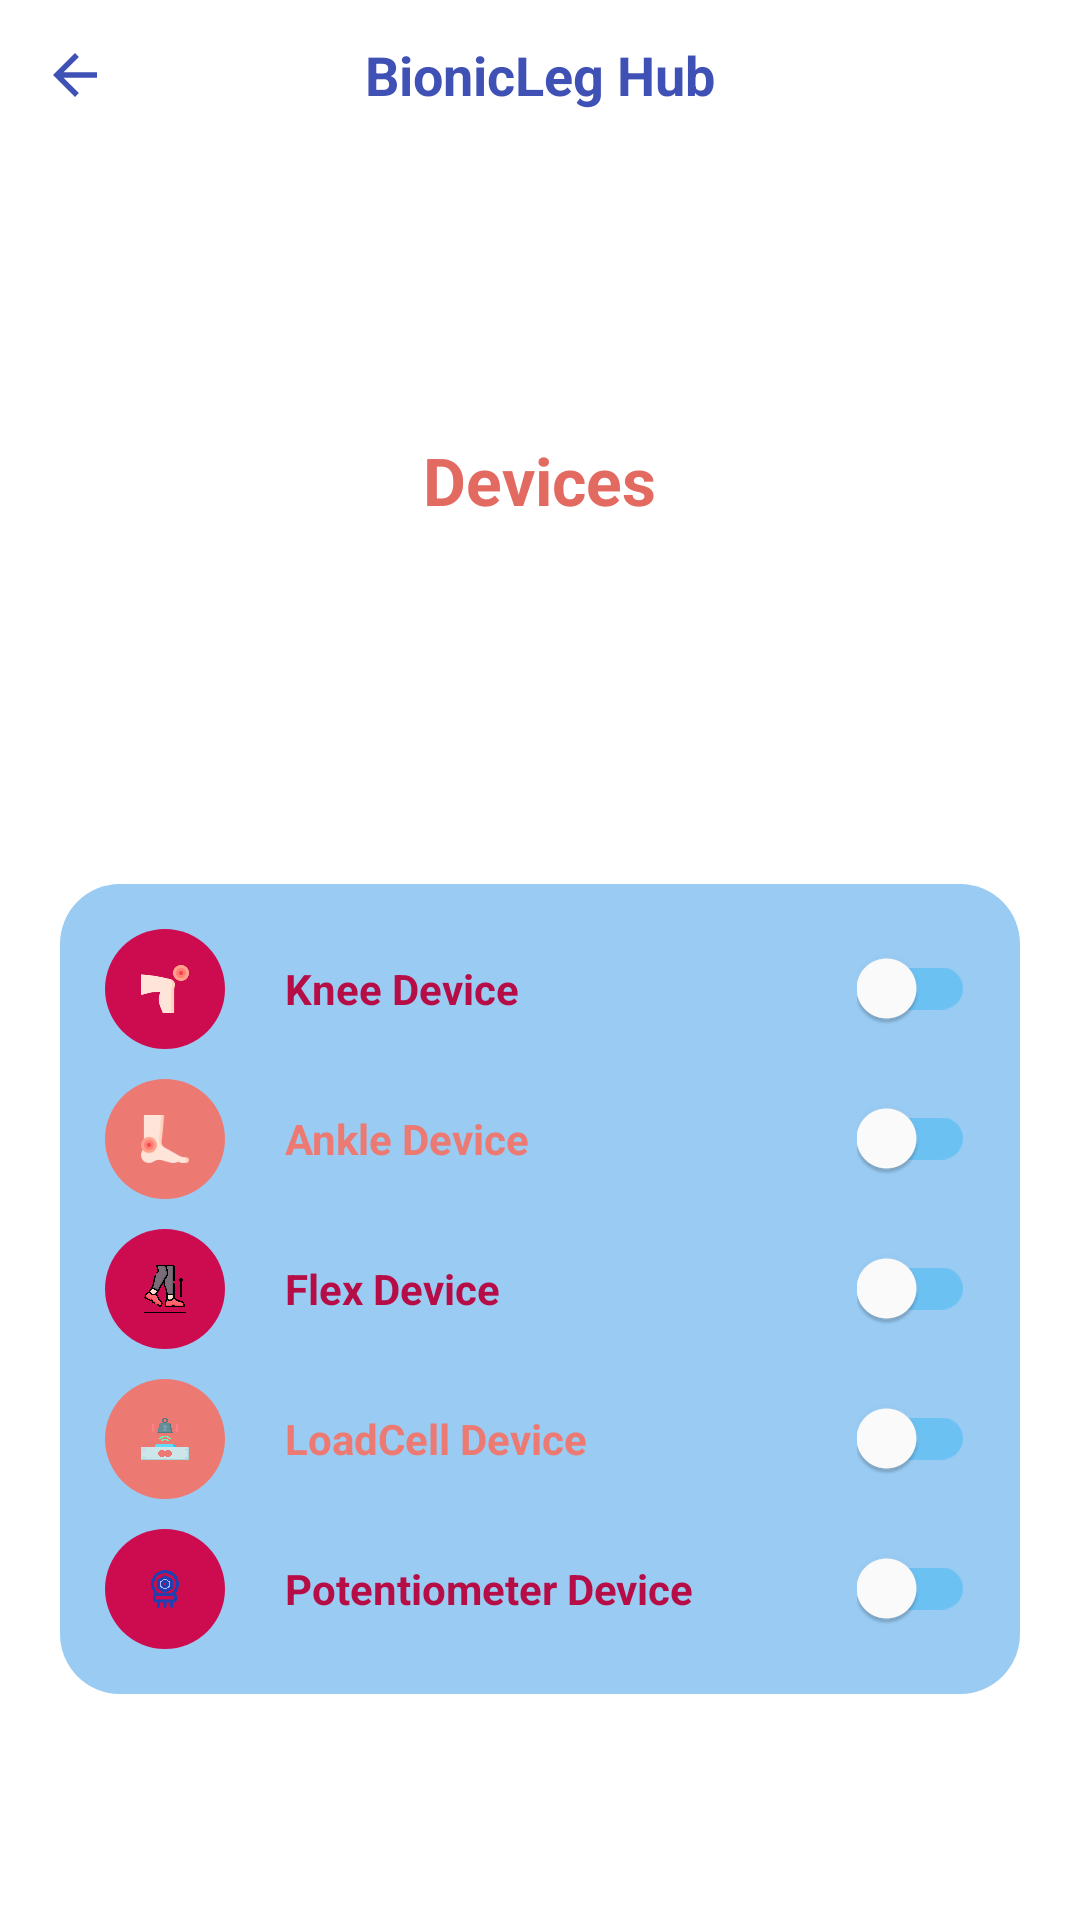

Here is an Android app screen rendered from its layout file. Give the layout XML and the strings, colors and styles it references.
<!-- AndroidManifest.xml: application theme Theme.Bionic_Leg -->
<!-- res/layout/activity_device.xml -->
<?xml version="1.0" encoding="utf-8"?>
<LinearLayout xmlns:android="http://schemas.android.com/apk/res/android"
    xmlns:app="http://schemas.android.com/apk/res-auto"
    xmlns:tools="http://schemas.android.com/tools"
    android:layout_width="match_parent"
    android:layout_height="match_parent"
    android:background="@drawable/screen"
    android:orientation="vertical"
    tools:context=".DeviceActivity">


    <RelativeLayout
        android:layout_width="match_parent"
        android:layout_height="wrap_content">

        <ImageView
            android:layout_width="50dp"
            android:layout_height="50dp"
            android:padding="14dp"
            android:src="@drawable/back_btn" />

        <TextView
            android:layout_width="wrap_content"
            android:layout_height="wrap_content"
            android:layout_centerInParent="true"
            android:text="BionicLeg Hub"
            android:textColor="#3F51B5"
            android:textSize="18sp"
            android:textStyle="bold" />
    </RelativeLayout>


    <ScrollView
        android:layout_width="match_parent"
        android:layout_height="wrap_content">

        <LinearLayout
            android:layout_width="match_parent"
            android:layout_height="wrap_content"
            android:orientation="vertical">

            <ImageView
                android:layout_width="100dp"
                android:layout_height="100dp"
                android:layout_gravity="center"
                android:layout_marginTop="10dp"
                android:src="@drawable/device" />

            <TextView
                android:layout_width="wrap_content"
                android:layout_height="wrap_content"
                android:layout_gravity="center"
                android:layout_marginTop="-15dp"
                android:text="Devices"
                android:textColor="#E36A61"
                android:textSize="22sp"
                android:textStyle="bold" />

            <LinearLayout
                android:layout_width="match_parent"
                android:layout_height="wrap_content"
                android:layout_marginStart="20dp"
                android:layout_marginTop="120dp"
                android:layout_marginEnd="20dp"
                android:background="@drawable/round_back_white_20"
                android:orientation="vertical"
                android:padding="15dp">


                <RelativeLayout
                    android:layout_width="match_parent"
                    android:layout_height="wrap_content">


                    <ImageView
                        android:id="@+id/knee_icon"
                        android:layout_width="40dp"
                        android:layout_height="40dp"
                        android:background="@drawable/round_back_knee"
                        android:padding="12dp"
                        android:src="@drawable/knee2" />

                    <TextView
                        android:layout_width="wrap_content"
                        android:layout_height="wrap_content"
                        android:layout_centerVertical="true"
                        android:layout_marginStart="20dp"
                        android:layout_toEndOf="@+id/knee_icon"
                        android:text="Knee Device"
                        android:textColor="#FFB60D47"
                        android:textStyle="bold" />

                    <androidx.appcompat.widget.SwitchCompat
                        android:layout_width="wrap_content"
                        android:layout_height="wrap_content"
                        android:layout_alignParentEnd="true"
                        android:layout_centerVertical="true"
                        android:switchMinWidth="50dp"
                        android:theme="@style/kneeModeSwitch" />

                </RelativeLayout>


                <RelativeLayout
                    android:layout_width="match_parent"
                    android:layout_height="wrap_content"
                    android:layout_marginTop="10dp">


                    <ImageView
                        android:id="@+id/ankle_icon"
                        android:layout_width="40dp"
                        android:layout_height="40dp"
                        android:background="@drawable/round_back_ankle"
                        android:padding="12dp"
                        android:src="@drawable/ankle" />

                    <TextView
                        android:layout_width="wrap_content"
                        android:layout_height="wrap_content"
                        android:layout_centerVertical="true"
                        android:layout_marginStart="20dp"
                        android:layout_toEndOf="@+id/ankle_icon"
                        android:text="Ankle Device"
                        android:textColor="#ED7A72"
                        android:textStyle="bold" />

                    <androidx.appcompat.widget.SwitchCompat
                        android:layout_width="wrap_content"
                        android:layout_height="wrap_content"
                        android:layout_alignParentEnd="true"
                        android:layout_centerVertical="true"
                        android:switchMinWidth="50dp"
                        android:theme="@style/ankleModeSwitch" />

                </RelativeLayout>


                <RelativeLayout
                    android:layout_width="match_parent"
                    android:layout_height="wrap_content"
                    android:layout_marginTop="10dp">


                    <ImageView
                        android:id="@+id/flex_icon"
                        android:layout_width="40dp"
                        android:layout_height="40dp"
                        android:background="@drawable/round_back_flex"
                        android:padding="12dp"
                        android:src="@drawable/flexion" />

                    <TextView
                        android:layout_width="wrap_content"
                        android:layout_height="wrap_content"
                        android:layout_centerVertical="true"
                        android:layout_marginStart="20dp"
                        android:layout_toEndOf="@+id/flex_icon"
                        android:text="Flex Device"
                        android:textColor="#FFB60D47"
                        android:textStyle="bold" />

                    <androidx.appcompat.widget.SwitchCompat
                        android:layout_width="wrap_content"
                        android:layout_height="wrap_content"
                        android:layout_alignParentEnd="true"
                        android:layout_centerVertical="true"
                        android:switchMinWidth="50dp"
                        android:theme="@style/flexModeSwitch" />

                </RelativeLayout>


                <RelativeLayout
                    android:layout_width="match_parent"
                    android:layout_height="wrap_content"
                    android:layout_marginTop="10dp">


                    <ImageView
                        android:id="@+id/loadcell_icon"
                        android:layout_width="40dp"
                        android:layout_height="40dp"
                        android:background="@drawable/round_back_loadcell"
                        android:padding="12dp"
                        android:src="@drawable/poids" />

                    <TextView
                        android:layout_width="wrap_content"
                        android:layout_height="wrap_content"
                        android:layout_centerVertical="true"
                        android:layout_marginStart="20dp"
                        android:layout_toEndOf="@+id/loadcell_icon"
                        android:text="LoadCell Device"
                        android:textColor="#ED7A72"
                        android:textStyle="bold" />

                    <androidx.appcompat.widget.SwitchCompat
                        android:layout_width="wrap_content"
                        android:layout_height="wrap_content"
                        android:layout_alignParentEnd="true"
                        android:layout_centerVertical="true"
                        android:switchMinWidth="50dp"
                        android:theme="@style/loadcellModeSwitch" />

                </RelativeLayout>


                <RelativeLayout
                    android:layout_width="match_parent"
                    android:layout_height="wrap_content"
                    android:layout_marginTop="10dp">


                    <ImageView
                        android:id="@+id/potentiometer_icon"
                        android:layout_width="40dp"
                        android:layout_height="40dp"
                        android:background="@drawable/round_back_potentiometer"
                        android:padding="12dp"
                        android:src="@drawable/potentiometer" />

                    <TextView
                        android:layout_width="wrap_content"
                        android:layout_height="wrap_content"
                        android:layout_centerVertical="true"
                        android:layout_marginStart="20dp"
                        android:layout_toEndOf="@+id/potentiometer_icon"
                        android:text="Potentiometer Device"
                        android:textColor="#FFB60D47"
                        android:textStyle="bold" />

                    <androidx.appcompat.widget.SwitchCompat
                        android:layout_width="wrap_content"
                        android:layout_height="wrap_content"
                        android:layout_alignParentEnd="true"
                        android:layout_centerVertical="true"
                        android:switchMinWidth="50dp"
                        android:theme="@style/potentiometerModeSwitch" />

                </RelativeLayout>
            </LinearLayout>


        </LinearLayout>
    </ScrollView>
</LinearLayout>
<!-- resources referenced by this layout -->
<resources>
  <!-- drawable back_btn (drawable) -->
  <vector  xmlns:android="http://schemas.android.com/apk/res/android"
      android:height="24dp"
      android:viewportHeight="24"
      android:viewportWidth="24"
      android:width="24dp">
  
  
      <path
          android:fillColor="#3F51B5"
          android:pathData="M20,11H7.83l5.59,-5.59L12,4l-8,8 8,8 1.41,-1.41L7.83,13H20v-2z"/>
  </vector>
  <!-- drawable round_back_ankle (drawable) -->
  <?xml version="1.0" encoding="utf-8"?>
  <shape xmlns:android="http://schemas.android.com/apk/res/android"
      android:shape="rectangle">
  
      <solid android:color="@color/Ankle_Gyroscope"/>
      <corners android:radius="100dp"/>
  
  </shape>
  <!-- drawable round_back_flex (drawable) -->
  <?xml version="1.0" encoding="utf-8"?>
  <shape xmlns:android="http://schemas.android.com/apk/res/android"
      android:shape="rectangle">
  
      <solid android:color="@color/Flex_Sensor"/>
      <corners android:radius="100dp"/>
  
  </shape>
  <!-- drawable round_back_knee (drawable) -->
  <?xml version="1.0" encoding="utf-8"?>
  <shape xmlns:android="http://schemas.android.com/apk/res/android"
      android:shape="rectangle">
  
      <solid android:color="@color/Knee_Gyroscope"/>
      <corners android:radius="100dp"/>
  
  </shape>
  <!-- drawable round_back_loadcell (drawable) -->
  <?xml version="1.0" encoding="utf-8"?>
  <shape xmlns:android="http://schemas.android.com/apk/res/android"
      android:shape="rectangle">
  
      <solid android:color="@color/Load_Cell_Sensor"/>
      <corners android:radius="100dp"/>
  
  </shape>
  <!-- drawable round_back_potentiometer (drawable) -->
  <?xml version="1.0" encoding="utf-8"?>
  <shape xmlns:android="http://schemas.android.com/apk/res/android"
      android:shape="rectangle">
  
      <solid android:color="@color/Potentiometer_Sensor"/>
      <corners android:radius="100dp"/>
  
  </shape>
  <!-- drawable round_back_white_20 (drawable) -->
  <?xml version="1.0" encoding="utf-8"?>
  <shape xmlns:android="http://schemas.android.com/apk/res/android"
      android:shape ="rectangle">
  
      <solid android:color="#99CBF3"/>
      <corners android:radius="20dp"/>
  
  
  </shape>
  <style name="ankleModeSwitch" parent="Theme.AppCompat.Light">
      <item name="colorControlActivated">@color/Ankle_Gyroscope</item>
      <item name="colorSwitchThumbNormal">#FFFFFF</item>
          <item name="android:colorForeground">#03A9F4</item>
  
      </style>
  <style name="flexModeSwitch" parent="Theme.AppCompat.Light">
          <item name="colorControlActivated">@color/Flex_Sensor</item>
          <item name="colorSwitchThumbNormal">#FFFFFF</item>
          <item name="android:colorForeground">#03A9F4</item>
  
      </style>
  <style name="kneeModeSwitch" parent="Theme.AppCompat.Light">
          <item name="colorControlActivated">@color/Knee_Gyroscope</item>
          <item name="colorSwitchThumbNormal">#FFFFFF</item>
          <item name="android:colorForeground">#03A9F4</item>
  
      </style>
  <style name="loadcellModeSwitch" parent="Theme.AppCompat.Light">
          <item name="colorControlActivated">@color/Load_Cell_Sensor</item>
          <item name="colorSwitchThumbNormal">#FFFFFF</item>
          <item name="android:colorForeground">#03A9F4</item>
  
      </style>
  <style name="potentiometerModeSwitch" parent="Theme.AppCompat.Light">
          <item name="colorControlActivated">@color/Potentiometer_Sensor</item>
          <item name="colorSwitchThumbNormal">#FFFFFF</item>
          <item name="android:colorForeground">#03A9F4</item>
      </style>
  <color name="Ankle_Gyroscope">#ED7A72</color>
  <color name="Flex_Sensor">#CD0C50</color>
  <color name="Knee_Gyroscope">#CD0C50</color>
  <color name="Load_Cell_Sensor">#ED7A72</color>
  <color name="Potentiometer_Sensor">#CD0C50</color>
  <color name="blue">#03A9F4</color>
  <color name="white">#FFFFFFFF</color>
  <color name="teal_200">#FF03DAC5</color>
  <color name="teal_700">#FF018786</color>
  <color name="black">#FF000000</color>
</resources>
